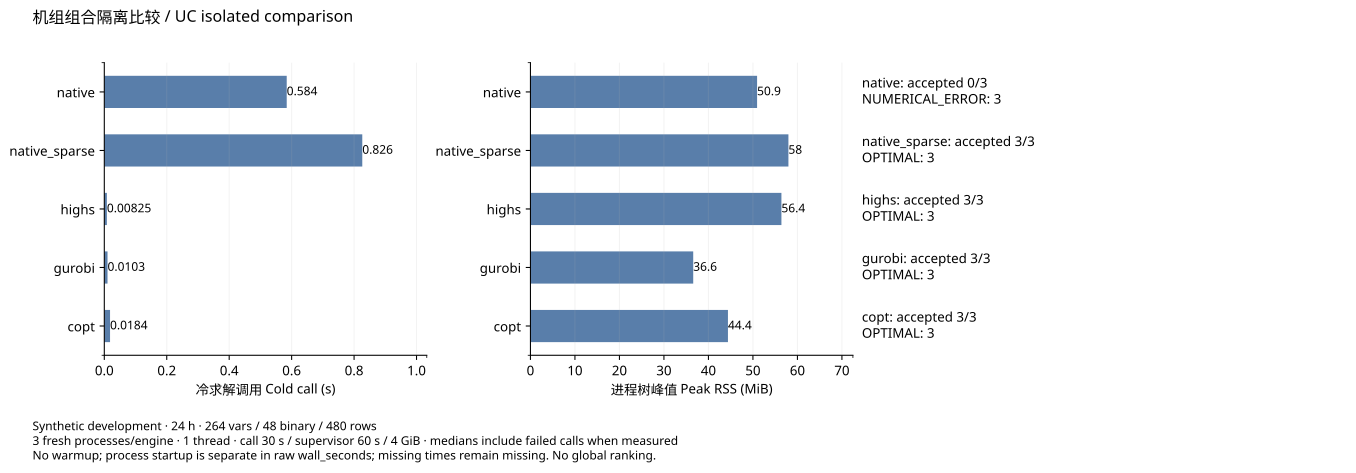

The data file committed next to this chart (first rows):
engine, attempts, accepted, statuses, median_call_seconds, median_rss_mib
native, 3, 0, {'NUMERICAL_ERROR': 3}, 0.5843, 50.93
native_sparse, 3, 3, {'OPTIMAL': 3}, 0.8263, 57.98
highs, 3, 3, {'OPTIMAL': 3}, 0.008249, 56.4
gurobi, 3, 3, {'OPTIMAL': 3}, 0.01032, 36.58
copt, 3, 3, {'OPTIMAL': 3}, 0.0184, 44.39
